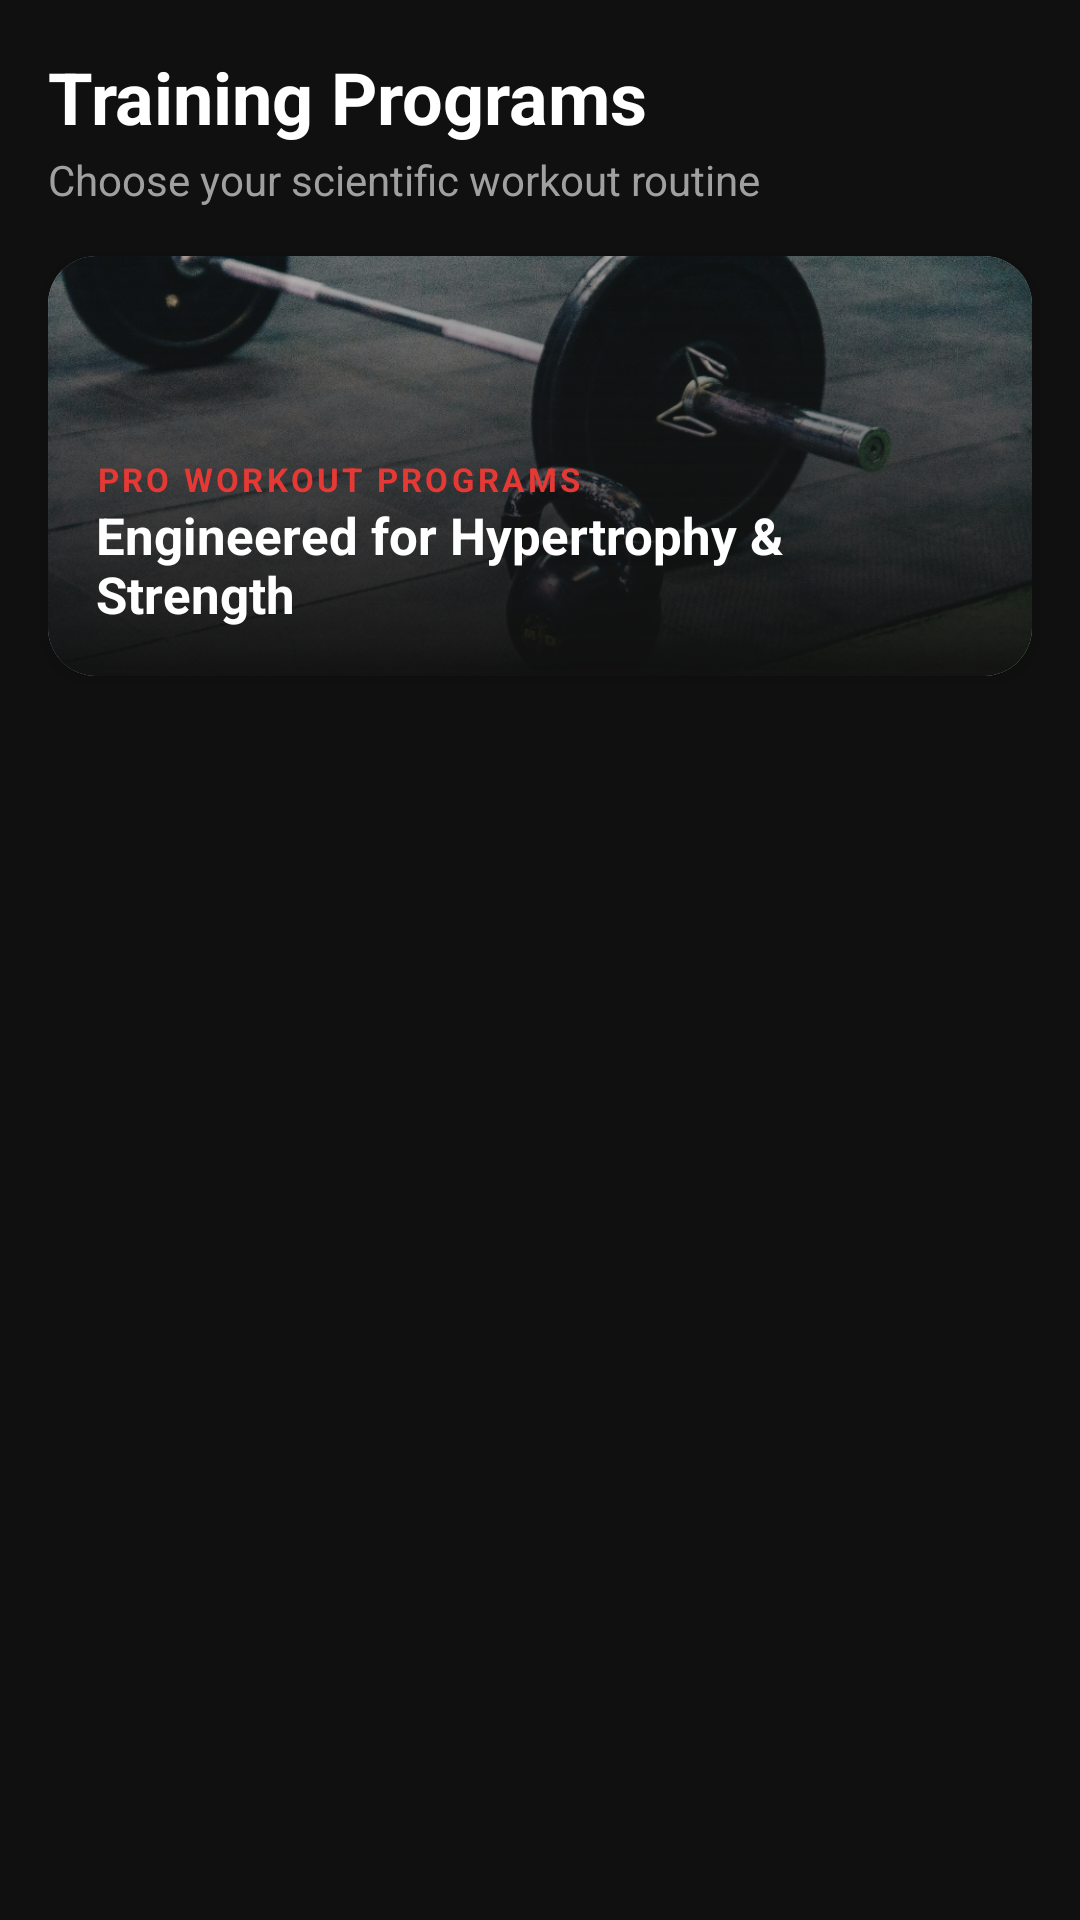

Android layout source for this screen:
<!-- AndroidManifest.xml: application theme Theme.IronFit -->
<!-- res/layout/fragment_workout.xml -->
<?xml version="1.0" encoding="utf-8"?>
<LinearLayout xmlns:android="http://schemas.android.com/apk/res/android"
    xmlns:app="http://schemas.android.com/apk/res-auto"
    android:layout_width="match_parent"
    android:layout_height="match_parent"
    android:orientation="vertical"
    android:background="@color/color_background">

    
    <LinearLayout
        android:layout_width="match_parent"
        android:layout_height="wrap_content"
        android:orientation="vertical"
        android:paddingHorizontal="16dp"
        android:paddingTop="16dp"
        android:paddingBottom="8dp">

        <TextView
            android:layout_width="wrap_content"
            android:layout_height="wrap_content"
            android:text="Training Programs"
            android:textColor="@color/color_text_primary"
            android:textSize="24sp"
            android:textStyle="bold" />

        <TextView
            android:layout_width="wrap_content"
            android:layout_height="wrap_content"
            android:layout_marginTop="2dp"
            android:text="Choose your scientific workout routine"
            android:textColor="@color/color_text_secondary"
            android:textSize="14sp" />
    </LinearLayout>

    
    <androidx.cardview.widget.CardView
        android:layout_width="match_parent"
        android:layout_height="140dp"
        android:layout_marginHorizontal="16dp"
        android:layout_marginVertical="8dp"
        app:cardCornerRadius="16dp"
        app:cardElevation="3dp">

        <FrameLayout
            android:layout_width="match_parent"
            android:layout_height="match_parent">

            <ImageView
                android:layout_width="match_parent"
                android:layout_height="match_parent"
                android:scaleType="centerCrop"
                android:src="@drawable/img_plan_equipment"
                android:contentDescription="Workout Equipment" />

            <View
                android:layout_width="match_parent"
                android:layout_height="match_parent"
                android:background="@drawable/bg_image_overlay_gradient" />

            <LinearLayout
                android:layout_width="match_parent"
                android:layout_height="match_parent"
                android:orientation="vertical"
                android:gravity="bottom"
                android:padding="16dp">

                <TextView
                    android:layout_width="wrap_content"
                    android:layout_height="wrap_content"
                    android:text="PRO WORKOUT PROGRAMS"
                    android:textColor="@color/color_accent"
                    android:textSize="11sp"
                    android:textStyle="bold"
                    android:letterSpacing="0.1" />

                <TextView
                    android:layout_width="wrap_content"
                    android:layout_height="wrap_content"
                    android:text="Engineered for Hypertrophy &amp; Strength"
                    android:textColor="@color/white"
                    android:textSize="17sp"
                    android:textStyle="bold" />
            </LinearLayout>
        </FrameLayout>
    </androidx.cardview.widget.CardView>

    
    <androidx.recyclerview.widget.RecyclerView
        android:id="@+id/recycler_plans"
        android:layout_width="match_parent"
        android:layout_height="match_parent"
        android:clipToPadding="false"
        android:paddingBottom="24dp"
        android:layoutAnimation="@anim/layout_anim_fall_down" />

</LinearLayout>
<!-- resources referenced by this layout -->
<resources>
  <color name="color_accent">#FFE53935</color>
  <color name="color_background">#FF101010</color>
  <color name="color_text_primary">#FFFFFFFF</color>
  <color name="color_text_secondary">#FFA0A0A0</color>
  <color name="white">#FFFFFFFF</color>
  <!-- drawable bg_image_overlay_gradient (drawable) -->
  <?xml version="1.0" encoding="utf-8"?>
  <shape xmlns:android="http://schemas.android.com/apk/res/android">
      <gradient
          android:angle="270"
          android:startColor="#33000000"
          android:centerColor="#99101010"
          android:endColor="#FA101010"
          android:type="linear" />
  </shape>
  <!-- drawable img_plan_equipment: jpg bitmap (drawable, 266756 bytes) -->
  <style name="Theme.IronFit" parent="Theme.MaterialComponents.DayNight.NoActionBar">
          <item name="colorPrimary">@color/color_accent</item>
          <item name="colorPrimaryVariant">@color/color_accent_dark</item>
          <item name="colorOnPrimary">@color/color_text_primary</item>
          <item name="colorSecondary">@color/color_accent</item>
          <item name="colorOnSecondary">@color/white</item>
          <item name="android:colorBackground">@color/color_background</item>
          <item name="colorSurface">@color/color_surface</item>
          <item name="colorOnSurface">@color/color_text_primary</item>
          <item name="android:windowBackground">@color/color_background</item>
          <item name="android:statusBarColor">@color/color_background</item>
          <item name="android:navigationBarColor">@color/color_navbar_bg</item>
          <item name="android:textColorPrimary">@color/color_text_primary</item>
          <item name="android:textColorSecondary">@color/color_text_secondary</item>
      </style>
  <color name="color_accent_dark">#FFC62828</color>
  <color name="color_surface">#FF1E1E1E</color>
  <color name="color_navbar_bg">#FF161616</color>
</resources>
